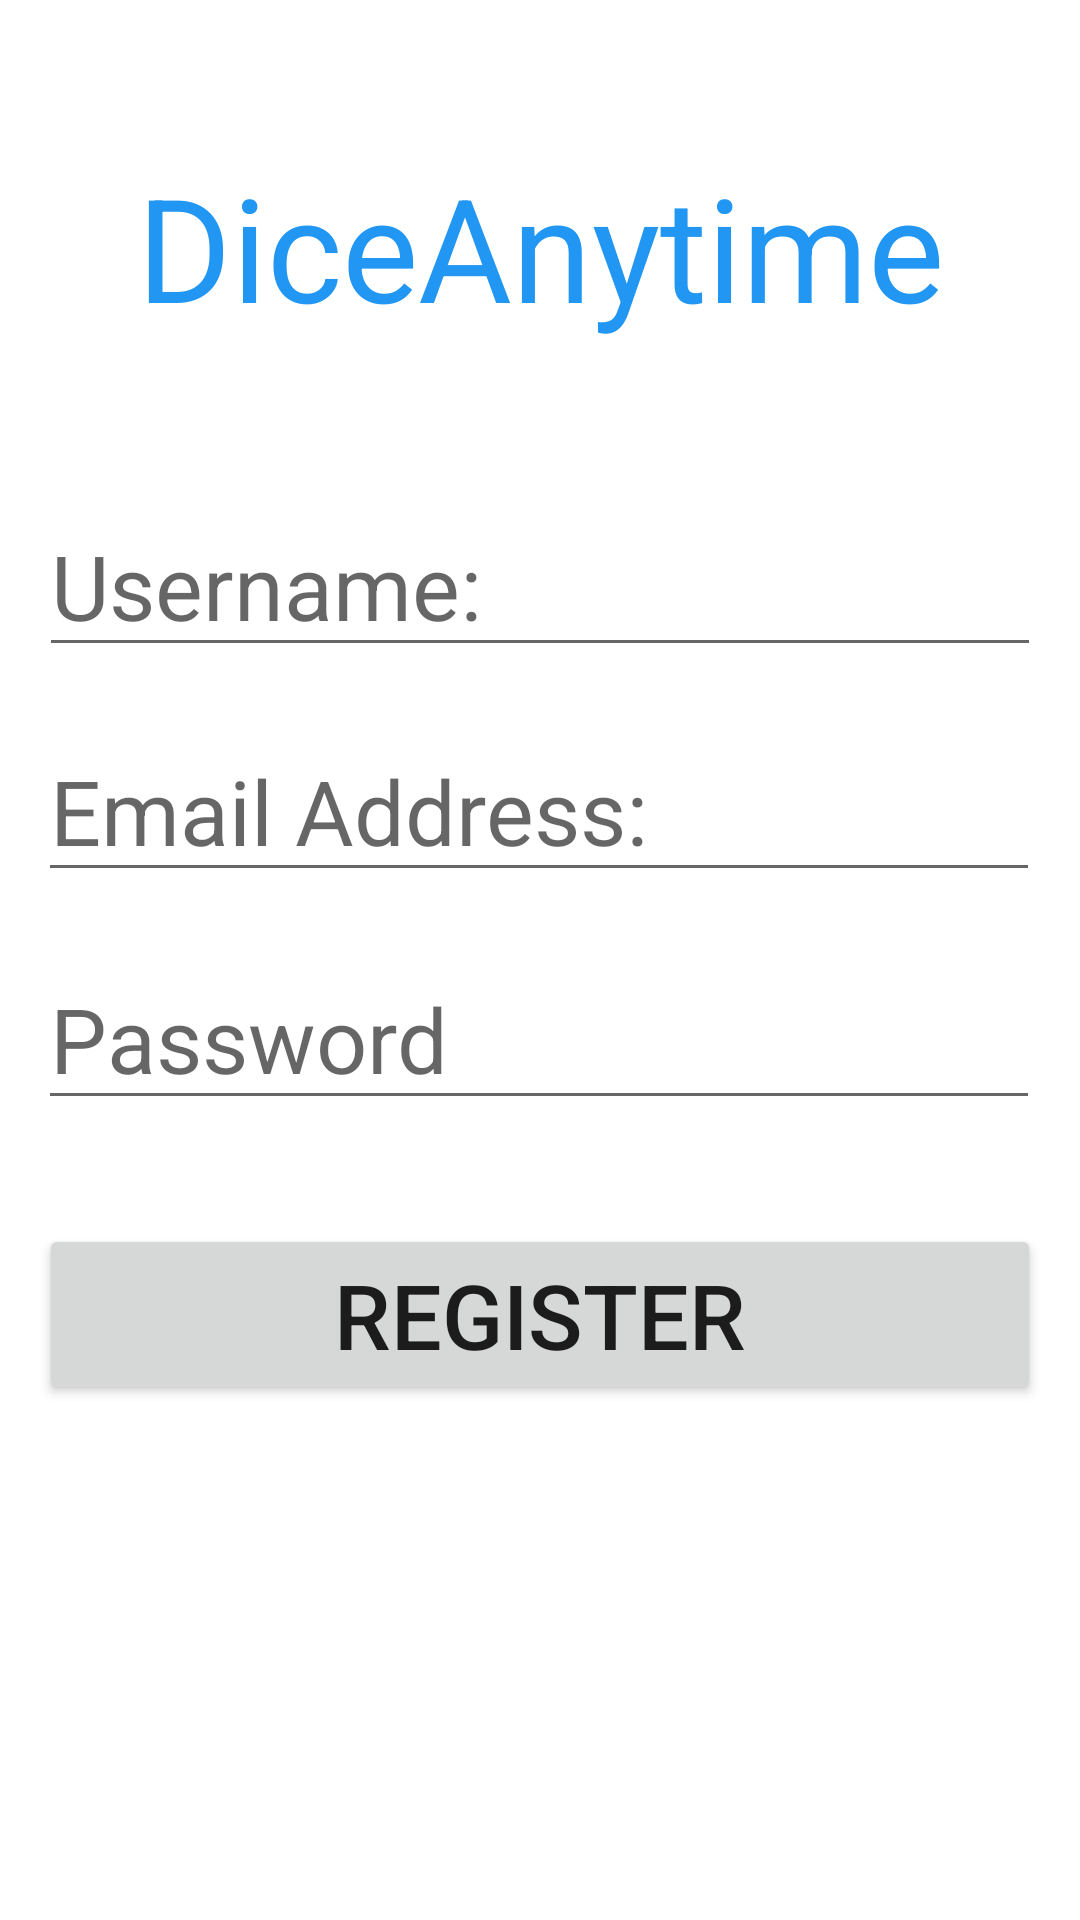

Layout XML and referenced resources for this Android screen:
<!-- AndroidManifest.xml: application theme Theme.MyApplication -->
<!-- res/layout/activity_register_ui.xml -->
<?xml version="1.0" encoding="utf-8"?>
<androidx.constraintlayout.widget.ConstraintLayout xmlns:android="http://schemas.android.com/apk/res/android"
    xmlns:app="http://schemas.android.com/apk/res-auto"
    xmlns:tools="http://schemas.android.com/tools"
    android:layout_width="match_parent"
    android:layout_height="match_parent"
    tools:context=".RegisterUI">

    <TextView
        android:id="@+id/appName2"
        android:layout_width="334dp"
        android:layout_height="82dp"
        android:layout_marginTop="50dp"
        android:text="DiceAnytime"
        android:textAlignment="center"
        android:textColor="#2196F3"
        android:textSize="48sp"
        app:layout_constraintEnd_toEndOf="parent"
        app:layout_constraintHorizontal_bias="0.5"
        app:layout_constraintStart_toStartOf="parent"
        app:layout_constraintTop_toTopOf="parent" />

    <EditText
        android:id="@+id/accountReg"
        android:layout_width="334dp"
        android:layout_height="wrap_content"
        android:layout_marginTop="240dp"
        android:hint="Email Address:"
        android:textSize="30dp"
        app:layout_constraintEnd_toEndOf="parent"
        app:layout_constraintHorizontal_bias="0.493"
        app:layout_constraintStart_toStartOf="parent"
        app:layout_constraintTop_toTopOf="parent" />

    <EditText
        android:id="@+id/passwordReg"
        android:layout_width="334dp"
        android:layout_height="wrap_content"
        android:layout_marginTop="316dp"
        android:hint="Password"
        android:textSize="30dp"
        app:layout_constraintEnd_toEndOf="parent"
        app:layout_constraintHorizontal_bias="0.493"
        app:layout_constraintStart_toStartOf="parent"
        app:layout_constraintTop_toTopOf="parent" />

    <Button
        android:id="@+id/btnRegisterReg"
        android:layout_width="334dp"
        android:layout_height="wrap_content"
        android:layout_marginTop="408dp"
        android:text="Register"
        android:textSize="30dp"
        app:layout_constraintEnd_toEndOf="parent"
        app:layout_constraintHorizontal_bias="0.506"
        app:layout_constraintStart_toStartOf="parent"
        app:layout_constraintTop_toTopOf="parent" />

    <EditText
        android:id="@+id/usernameReg"
        android:layout_width="334dp"
        android:layout_height="wrap_content"
        android:layout_marginTop="165dp"
        android:hint="Username:"
        android:textSize="30dp"
        app:layout_constraintEnd_toEndOf="parent"
        app:layout_constraintHorizontal_bias="0.5"
        app:layout_constraintStart_toStartOf="parent"
        app:layout_constraintTop_toTopOf="parent" />


</androidx.constraintlayout.widget.ConstraintLayout>
<!-- resources referenced by this layout -->
<resources>
  <style name="Theme.MyApplication" parent="Theme.MaterialComponents.Light.NoActionBar">
          
          <item name="colorPrimary">@color/cream_300</item>
          <item name="colorPrimaryVariant">@color/cream_200</item>
          <item name="colorOnPrimary">@color/cream_000</item>
          
          <item name="colorSecondary">@color/teal_200</item>
          <item name="colorSecondaryVariant">@color/teal_700</item>
          <item name="colorOnSecondary">@color/black</item>
          
          <item name="android:statusBarColor" tools:targetApi="l">?attr/colorPrimaryVariant</item>
          
      </style>
  <color name="cream_300">#FF916728</color>
  <color name="cream_200">#C6916728</color>
  <color name="cream_000">#F5E0CE99</color>
  <color name="teal_200">#FF03DAC5</color>
  <color name="teal_700">#FF018786</color>
  <color name="black">#FF000000</color>
</resources>
